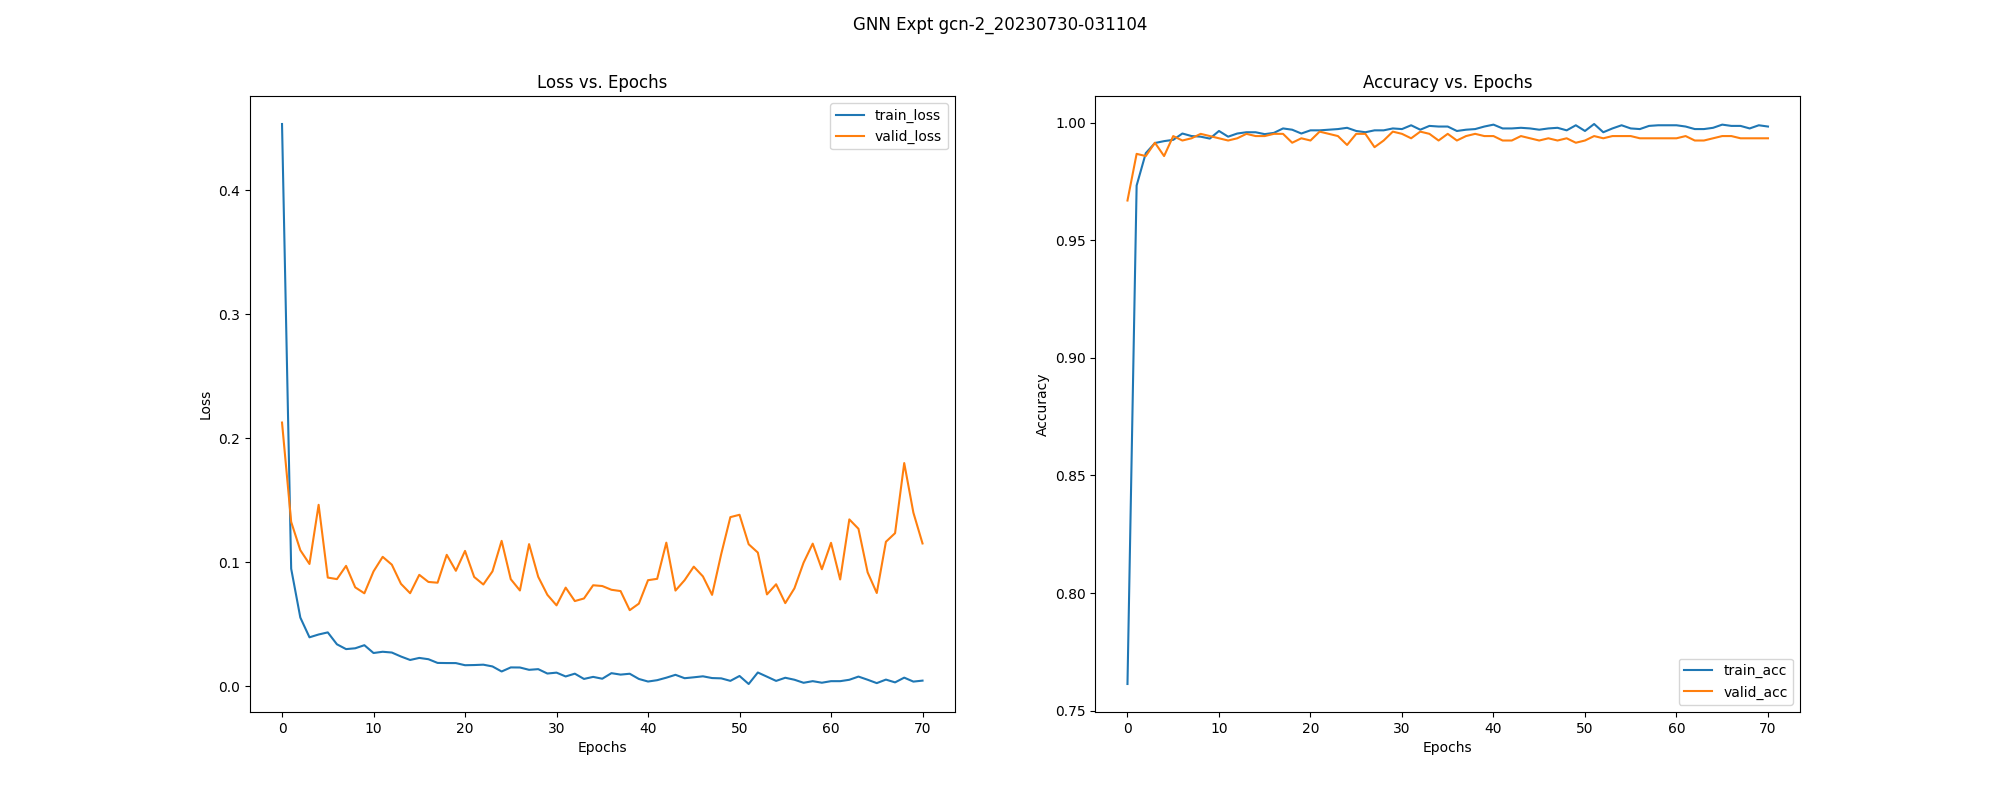

Source data for this figure (header and first rows):
, epoch, train_loss, train_acc, train_pre, train_rec, train_f1, train_auc, train_mcc, train_pr_auc, valid_loss, valid_acc, valid_pre, valid_rec, valid_f1, valid_auc, valid_mcc, valid_pr_auc, test_acc, test_pre, test_rec, test_f1, test_auc, test_mcc
0, 0.0, 0.4533, 0.7613, 0.7597, 0.9104, 0.8283, 0.8601, 0.4676, 0.9199, 0.2127, 0.9669, 0.9568, 0.9925, 0.9743, 0.9905, 0.9291, 0.9897, 0.9495, 0.9331, 0.9911, 0.9613, 0.9769, 0.8924
1, 1.0, 0.09488, 0.9733, 0.9836, 0.974, 0.9788, 0.9937, 0.9429, 0.9947, 0.1326, 0.9868, 0.9795, 1.0, 0.9896, 0.9965, 0.9717, 0.9934, 0.9495, 0.926, 1.0, 0.9616, 0.9888, 0.8939
2, 2.0, 0.05553, 0.9871, 0.9889, 0.9906, 0.9898, 0.9967, 0.9722, 0.9956, 0.1098, 0.9858, 0.9781, 1.0, 0.9889, 0.9965, 0.9697, 0.9917, 0.9439, 0.9185, 1.0, 0.9575, 0.9879, 0.8824
3, 3.0, 0.0396, 0.9914, 0.9911, 0.9953, 0.9932, 0.9978, 0.9814, 0.996, 0.0987, 0.9915, 0.9867, 1.0, 0.9933, 0.9971, 0.9818, 0.9922, 0.9514, 0.9309, 0.997, 0.9629, 0.9921, 0.8972
4, 4.0, 0.04187, 0.9922, 0.9919, 0.9957, 0.9938, 0.9971, 0.9832, 0.9965, 0.1464, 0.9858, 0.9781, 1.0, 0.9889, 0.9969, 0.9697, 0.9951, 0.9439, 0.9185, 1.0, 0.9575, 0.9911, 0.8824
5, 5.0, 0.04357, 0.9927, 0.9936, 0.9949, 0.9942, 0.9974, 0.9843, 0.9954, 0.08775, 0.9943, 0.9926, 0.9985, 0.9955, 0.9971, 0.9878, 0.9917, 0.9645, 0.9544, 0.9911, 0.9724, 0.9944, 0.9239
6, 6.0, 0.03397, 0.9954, 0.9957, 0.997, 0.9964, 0.998, 0.9901, 0.9969, 0.0865, 0.9924, 0.9896, 0.9985, 0.994, 0.9971, 0.9838, 0.9916, 0.9607, 0.944, 0.997, 0.9698, 0.9951, 0.9167
7, 7.0, 0.03009, 0.9943, 0.9949, 0.9962, 0.9955, 0.9982, 0.9878, 0.9967, 0.09719, 0.9934, 0.9911, 0.9985, 0.9948, 0.9972, 0.9858, 0.9933, 0.9589, 0.9413, 0.997, 0.9684, 0.9948, 0.9128
8, 8.0, 0.03076, 0.9941, 0.9928, 0.9979, 0.9953, 0.9981, 0.9872, 0.9969, 0.07986, 0.9953, 0.994, 0.9985, 0.9963, 0.9973, 0.9898, 0.992, 0.9757, 0.9683, 0.9941, 0.981, 0.9962, 0.9479
9, 9.0, 0.03325, 0.9933, 0.994, 0.9953, 0.9947, 0.9979, 0.9855, 0.996, 0.07506, 0.9943, 0.994, 0.997, 0.9955, 0.9973, 0.9878, 0.9913, 0.972, 0.9708, 0.9852, 0.978, 0.9951, 0.9396
10, 10.0, 0.02695, 0.9965, 0.9979, 0.9966, 0.9972, 0.9982, 0.9925, 0.997, 0.09272, 0.9934, 0.9911, 0.9985, 0.9948, 0.9971, 0.9858, 0.9925, 0.9589, 0.9438, 0.9941, 0.9683, 0.9942, 0.9124
11, 11.0, 0.02795, 0.9941, 0.9945, 0.9962, 0.9953, 0.9983, 0.9872, 0.9969, 0.1045, 0.9924, 0.9896, 0.9985, 0.994, 0.9971, 0.9838, 0.994, 0.9626, 0.9466, 0.997, 0.9712, 0.9951, 0.9206
12, 12.0, 0.02733, 0.9954, 0.9953, 0.9974, 0.9964, 0.9981, 0.9901, 0.9966, 0.09815, 0.9934, 0.9911, 0.9985, 0.9948, 0.9971, 0.9858, 0.9934, 0.9645, 0.9493, 0.997, 0.9726, 0.9953, 0.9245
13, 13.0, 0.02412, 0.996, 0.9966, 0.997, 0.9968, 0.9983, 0.9913, 0.9967, 0.08269, 0.9953, 0.994, 0.9985, 0.9963, 0.9973, 0.9898, 0.9919, 0.9701, 0.9626, 0.9911, 0.9767, 0.996, 0.9358
14, 14.0, 0.02134, 0.996, 0.9966, 0.997, 0.9968, 0.9989, 0.9913, 0.998, 0.07515, 0.9943, 0.9955, 0.9955, 0.9955, 0.9973, 0.9878, 0.9917, 0.9757, 0.9765, 0.9852, 0.9809, 0.9964, 0.9477
15, 15.0, 0.02299, 0.9951, 0.997, 0.9953, 0.9962, 0.9989, 0.9896, 0.9979, 0.08996, 0.9943, 0.9926, 0.9985, 0.9955, 0.997, 0.9878, 0.9926, 0.9682, 0.9547, 0.997, 0.9754, 0.9951, 0.9324
16, 16.0, 0.02195, 0.9957, 0.9966, 0.9966, 0.9966, 0.9989, 0.9907, 0.9981, 0.08422, 0.9953, 0.994, 0.9985, 0.9963, 0.997, 0.9898, 0.9919, 0.9664, 0.9598, 0.9882, 0.9738, 0.9952, 0.9277
17, 17.0, 0.01896, 0.9976, 0.9979, 0.9983, 0.9981, 0.999, 0.9948, 0.9979, 0.0836, 0.9953, 0.994, 0.9985, 0.9963, 0.9971, 0.9898, 0.9917, 0.9682, 0.9599, 0.9911, 0.9753, 0.9955, 0.9318
18, 18.0, 0.01885, 0.997, 0.9983, 0.997, 0.9977, 0.9991, 0.9936, 0.9981, 0.1061, 0.9915, 0.9867, 1.0, 0.9933, 0.9964, 0.9818, 0.9927, 0.9551, 0.9361, 0.997, 0.9656, 0.9944, 0.905
19, 19.0, 0.01882, 0.9954, 0.9953, 0.9974, 0.9964, 0.999, 0.9901, 0.9987, 0.0932, 0.9934, 0.9896, 1.0, 0.9948, 0.9968, 0.9858, 0.9927, 0.957, 0.9387, 0.997, 0.967, 0.9942, 0.9089
20, 20.0, 0.01711, 0.9968, 0.997, 0.9979, 0.9974, 0.9992, 0.993, 0.9984, 0.1092, 0.9924, 0.9896, 0.9985, 0.994, 0.9969, 0.9838, 0.9946, 0.9645, 0.9493, 0.997, 0.9726, 0.9948, 0.9245
21, 21.0, 0.01725, 0.9968, 0.9962, 0.9987, 0.9974, 0.9991, 0.993, 0.9984, 0.08824, 0.9962, 0.9941, 1.0, 0.997, 0.9972, 0.9919, 0.994, 0.9682, 0.9573, 0.9941, 0.9753, 0.9948, 0.9321
22, 22.0, 0.01754, 0.997, 0.9983, 0.997, 0.9977, 0.999, 0.9936, 0.9984, 0.08216, 0.9953, 0.994, 0.9985, 0.9963, 0.9974, 0.9898, 0.9932, 0.972, 0.9628, 0.9941, 0.9782, 0.9968, 0.94
23, 23.0, 0.01613, 0.9973, 0.9979, 0.9979, 0.9979, 0.999, 0.9942, 0.9987, 0.09275, 0.9943, 0.9911, 1.0, 0.9955, 0.9973, 0.9878, 0.9936, 0.957, 0.9387, 0.997, 0.967, 0.9963, 0.9089
24, 24.0, 0.01206, 0.9978, 0.9974, 0.9991, 0.9983, 0.9993, 0.9954, 0.9983, 0.1173, 0.9905, 0.9853, 1.0, 0.9926, 0.9963, 0.9798, 0.9939, 0.9533, 0.9335, 0.997, 0.9642, 0.9929, 0.9011
25, 25.0, 0.01534, 0.9965, 0.9957, 0.9987, 0.9972, 0.9994, 0.9925, 0.9995, 0.08644, 0.9953, 0.994, 0.9985, 0.9963, 0.9972, 0.9898, 0.9938, 0.9682, 0.9573, 0.9941, 0.9753, 0.9953, 0.9321
26, 26.0, 0.01527, 0.996, 0.997, 0.9966, 0.9968, 0.9992, 0.9913, 0.9985, 0.07734, 0.9953, 0.9926, 1.0, 0.9963, 0.9969, 0.9899, 0.9915, 0.9664, 0.952, 0.997, 0.974, 0.9946, 0.9284
27, 27.0, 0.0134, 0.9968, 0.9966, 0.9983, 0.9974, 0.9993, 0.993, 0.9985, 0.1147, 0.9896, 0.9838, 1.0, 0.9918, 0.9959, 0.9778, 0.9929, 0.9514, 0.9309, 0.997, 0.9629, 0.9924, 0.8972
28, 28.0, 0.01394, 0.9968, 0.9966, 0.9983, 0.9974, 0.9992, 0.993, 0.9987, 0.08837, 0.9924, 0.9882, 1.0, 0.9941, 0.9964, 0.9838, 0.9928, 0.9626, 0.9466, 0.997, 0.9712, 0.9946, 0.9206
29, 29.0, 0.01041, 0.9976, 0.9979, 0.9983, 0.9981, 0.9996, 0.9948, 0.9997, 0.07384, 0.9962, 0.9955, 0.9985, 0.997, 0.9973, 0.9919, 0.9929, 0.972, 0.9681, 0.9882, 0.978, 0.9961, 0.9397
30, 30.0, 0.01113, 0.9973, 0.9983, 0.9974, 0.9979, 0.9997, 0.9942, 0.9997, 0.06536, 0.9953, 0.994, 0.9985, 0.9963, 0.9971, 0.9898, 0.9912, 0.9701, 0.9626, 0.9911, 0.9767, 0.9965, 0.9358
31, 31.0, 0.008047, 0.9989, 0.9991, 0.9991, 0.9991, 0.9994, 0.9977, 0.9992, 0.07965, 0.9934, 0.994, 0.9955, 0.9948, 0.9973, 0.9858, 0.9938, 0.9738, 0.9655, 0.9941, 0.9796, 0.9965, 0.9439
32, 32.0, 0.0103, 0.997, 0.9979, 0.9974, 0.9977, 0.9996, 0.9936, 0.9997, 0.06881, 0.9962, 0.9941, 1.0, 0.997, 0.9968, 0.9919, 0.9911, 0.9682, 0.9573, 0.9941, 0.9753, 0.9956, 0.9321
33, 33.0, 0.006059, 0.9987, 0.9991, 0.9987, 0.9989, 0.9995, 0.9971, 0.9996, 0.0709, 0.9953, 0.9926, 1.0, 0.9963, 0.9965, 0.9899, 0.9909, 0.9589, 0.9413, 0.997, 0.9684, 0.9944, 0.9128
34, 34.0, 0.00771, 0.9984, 0.9987, 0.9987, 0.9987, 0.9996, 0.9965, 0.9996, 0.08155, 0.9924, 0.9882, 1.0, 0.9941, 0.9959, 0.9838, 0.9901, 0.957, 0.9387, 0.997, 0.967, 0.9936, 0.9089
35, 35.0, 0.006223, 0.9984, 0.9979, 0.9996, 0.9987, 0.9997, 0.9965, 0.9998, 0.08094, 0.9953, 0.9926, 1.0, 0.9963, 0.996, 0.9899, 0.9928, 0.9645, 0.9518, 0.9941, 0.9725, 0.9947, 0.9242
36, 36.0, 0.01071, 0.9965, 0.997, 0.9974, 0.9972, 0.9999, 0.9925, 1, 0.07791, 0.9924, 0.994, 0.994, 0.994, 0.997, 0.9837, 0.9935, 0.9794, 0.9767, 0.9911, 0.9838, 0.9958, 0.9558
37, 37.0, 0.009539, 0.997, 0.9974, 0.9979, 0.9977, 0.9999, 0.9936, 1, 0.07687, 0.9943, 0.994, 0.997, 0.9955, 0.9969, 0.9878, 0.9937, 0.972, 0.9654, 0.9911, 0.9781, 0.9956, 0.9398
38, 38.0, 0.01024, 0.9973, 0.9983, 0.9974, 0.9979, 0.9996, 0.9942, 0.9997, 0.06147, 0.9953, 0.9926, 1.0, 0.9963, 0.9966, 0.9899, 0.9889, 0.9664, 0.9545, 0.9941, 0.9739, 0.9951, 0.9281
39, 39.0, 0.006036, 0.9984, 0.9983, 0.9991, 0.9987, 1, 0.9965, 1, 0.06675, 0.9943, 0.9926, 0.9985, 0.9955, 0.9967, 0.9878, 0.993, 0.9682, 0.9599, 0.9911, 0.9753, 0.9952, 0.9318
40, 40.0, 0.00396, 0.9992, 0.9991, 0.9996, 0.9994, 1, 0.9983, 1, 0.08563, 0.9943, 0.9926, 0.9985, 0.9955, 0.9963, 0.9878, 0.9937, 0.9682, 0.9573, 0.9941, 0.9753, 0.9948, 0.9321
41, 41.0, 0.005041, 0.9976, 0.9979, 0.9983, 0.9981, 1, 0.9948, 1, 0.08674, 0.9924, 0.9882, 1.0, 0.9941, 0.9951, 0.9838, 0.9921, 0.9551, 0.9361, 0.997, 0.9656, 0.992, 0.905
42, 42.0, 0.007056, 0.9976, 0.9983, 0.9979, 0.9981, 1, 0.9948, 1, 0.1159, 0.9924, 0.9882, 1.0, 0.9941, 0.9955, 0.9838, 0.9949, 0.9551, 0.9361, 0.997, 0.9656, 0.9933, 0.905
43, 43.0, 0.009376, 0.9978, 0.9979, 0.9987, 0.9983, 0.9999, 0.9954, 1, 0.07727, 0.9943, 0.9926, 0.9985, 0.9955, 0.9974, 0.9878, 0.9943, 0.9757, 0.971, 0.9911, 0.981, 0.9969, 0.9478
44, 44.0, 0.006636, 0.9976, 0.9974, 0.9987, 0.9981, 1, 0.9948, 1, 0.08565, 0.9934, 0.9896, 1.0, 0.9948, 0.9958, 0.9858, 0.9932, 0.957, 0.9387, 0.997, 0.967, 0.9952, 0.9089
45, 45.0, 0.007368, 0.997, 0.9974, 0.9979, 0.9977, 1, 0.9936, 1, 0.09656, 0.9924, 0.9911, 0.997, 0.994, 0.9968, 0.9837, 0.9962, 0.9682, 0.9599, 0.9911, 0.9753, 0.9961, 0.9318
46, 46.0, 0.008173, 0.9976, 0.9979, 0.9983, 0.9981, 1, 0.9948, 1, 0.08869, 0.9934, 0.9911, 0.9985, 0.9948, 0.996, 0.9858, 0.994, 0.9682, 0.9599, 0.9911, 0.9753, 0.9958, 0.9318
47, 47.0, 0.006757, 0.9978, 0.9983, 0.9983, 0.9983, 1, 0.9954, 1, 0.07381, 0.9924, 0.9911, 0.997, 0.994, 0.9965, 0.9837, 0.9933, 0.972, 0.9654, 0.9911, 0.9781, 0.9957, 0.9398
48, 48.0, 0.006522, 0.9968, 0.9979, 0.997, 0.9974, 1, 0.993, 1, 0.1067, 0.9934, 0.9926, 0.997, 0.9948, 0.9962, 0.9858, 0.9963, 0.972, 0.9654, 0.9911, 0.9781, 0.9958, 0.9398
49, 49.0, 0.0045, 0.9989, 0.9996, 0.9987, 0.9991, 1, 0.9977, 1, 0.1365, 0.9915, 0.9867, 1.0, 0.9933, 0.9947, 0.9818, 0.9954, 0.9533, 0.9359, 0.9941, 0.9641, 0.993, 0.9006
50, 50.0, 0.008444, 0.9965, 0.9966, 0.9979, 0.9972, 1, 0.9925, 1, 0.1384, 0.9924, 0.9882, 1.0, 0.9941, 0.9951, 0.9838, 0.9956, 0.9551, 0.9385, 0.9941, 0.9655, 0.9906, 0.9046
51, 51.0, 0.001971, 0.9995, 0.9991, 1.0, 0.9996, 1, 0.9988, 1, 0.1146, 0.9943, 0.9926, 0.9985, 0.9955, 0.9963, 0.9878, 0.9966, 0.9626, 0.9492, 0.9941, 0.9711, 0.9939, 0.9202
52, 52.0, 0.01124, 0.996, 0.9974, 0.9962, 0.9968, 0.9999, 0.9913, 1, 0.1079, 0.9934, 0.9896, 1.0, 0.9948, 0.996, 0.9858, 0.9956, 0.9533, 0.9359, 0.9941, 0.9641, 0.9961, 0.9006
53, 53.0, 0.007874, 0.9976, 0.9983, 0.9979, 0.9981, 1, 0.9948, 1, 0.07418, 0.9943, 0.9926, 0.9985, 0.9955, 0.9959, 0.9878, 0.9929, 0.9701, 0.96, 0.9941, 0.9767, 0.9962, 0.936
54, 54.0, 0.004467, 0.9989, 0.9987, 0.9996, 0.9991, 1, 0.9977, 1, 0.08235, 0.9943, 0.9926, 0.9985, 0.9955, 0.9967, 0.9878, 0.994, 0.9757, 0.971, 0.9911, 0.981, 0.9968, 0.9478
55, 55.0, 0.006999, 0.9976, 0.9983, 0.9979, 0.9981, 1, 0.9948, 1, 0.06715, 0.9943, 0.9926, 0.9985, 0.9955, 0.9966, 0.9878, 0.9932, 0.9738, 0.9655, 0.9941, 0.9796, 0.9967, 0.9439
56, 56.0, 0.005414, 0.9973, 0.9983, 0.9974, 0.9979, 1, 0.9942, 1, 0.07907, 0.9934, 0.9911, 0.9985, 0.9948, 0.9957, 0.9858, 0.9933, 0.9701, 0.96, 0.9941, 0.9767, 0.9966, 0.936
57, 57.0, 0.002953, 0.9987, 0.9987, 0.9991, 0.9989, 1, 0.9971, 1, 0.09974, 0.9934, 0.9911, 0.9985, 0.9948, 0.9956, 0.9858, 0.9957, 0.9682, 0.9599, 0.9911, 0.9753, 0.9963, 0.9318
58, 58.0, 0.004261, 0.9989, 0.9987, 0.9996, 0.9991, 1, 0.9977, 1, 0.1151, 0.9934, 0.9911, 0.9985, 0.9948, 0.9955, 0.9858, 0.996, 0.9701, 0.9626, 0.9911, 0.9767, 0.9965, 0.9358
59, 59.0, 0.003003, 0.9989, 0.9987, 0.9996, 0.9991, 1, 0.9977, 1, 0.09446, 0.9934, 0.9911, 0.9985, 0.9948, 0.9959, 0.9858, 0.9958, 0.972, 0.9654, 0.9911, 0.9781, 0.9961, 0.9398
... 11 more rows
